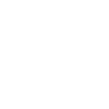
t = 0.00 s
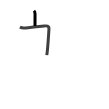
t = 1.75 s
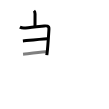
t = 3.50 s
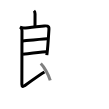
t = 5.50 s
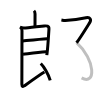
t = 7.25 s
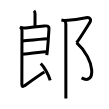
t = 9.00 s

The animated SVG that drew these frames (rendered in a browser with its animation timeline set to each time). Animation: 9 SMIL elements (animate=9); one cycle of 9.00 s.

<svg width="109px" height="109px" viewBox="0 0 px 109px" xmlns="http://www.w3.org/2000/svg" xmlns:xlink="http://www.w3.org/1999/xlink" xml:space="preserve" version="1.1"  baseProfile="full">
<path d="M33.95,10.76c0.9,0.9,1.09,1.74,1.09,3.25C35.04,15.14,35,23.23,35,26" style="fill:none;stroke:black;stroke-width:3;opacity:0">
  <animate attributeType="CSS" attributeName="opacity" from="0" to="1" begin="0s" dur="1s" repeatCount="0" fill="freeze" />
</path>
<path d="M19.89,27.11c1.61,0.89,3.35,1.12,5.61,0.82c5.37-0.72,14.9-1.6,18.64-1.97c2.48-0.25,5.02-0.23,4.82,3.02c-0.35,5.83-0.88,14.23-1.55,21.25c-0.19,2.02-0.39,3.17-0.61,4.87" style="fill:none;stroke:black;stroke-width:3;opacity:0">
  <animate attributeType="CSS" attributeName="opacity" from="0" to="1" begin="1s" dur="1s" repeatCount="0" fill="freeze" />
</path>
<path d="M22.91,40.98C27.5,40.5,40.25,39,47.2,38.66" style="fill:none;stroke:black;stroke-width:3;opacity:0">
  <animate attributeType="CSS" attributeName="opacity" from="0" to="1" begin="2s" dur="1s" repeatCount="0" fill="freeze" />
</path>
<path d="M23.05,54.21c4.97-0.52,13.83-1.71,23.25-2.34" style="fill:none;stroke:black;stroke-width:3;opacity:0">
  <animate attributeType="CSS" attributeName="opacity" from="0" to="1" begin="3s" dur="1s" repeatCount="0" fill="freeze" />
</path>
<path d="M20.89,27.61c0.94,0.94,1.1,1.77,1.1,3.11c0,1.02-0.12,43.69-0.12,53.53c0,2.61,1.25,2.5,2.44,1.65c4.16-2.98,15.52-11.15,20.14-13.87" style="fill:none;stroke:black;stroke-width:3;opacity:0">
  <animate attributeType="CSS" attributeName="opacity" from="0" to="1" begin="4s" dur="1s" repeatCount="0" fill="freeze" />
</path>
<path d="M40.75,63.5c3.01,2.91,7.75,10.67,9.47,16.81" style="fill:none;stroke:black;stroke-width:3;opacity:0">
  <animate attributeType="CSS" attributeName="opacity" from="0" to="1" begin="5s" dur="1s" repeatCount="0" fill="freeze" />
</path>
<path d="M61.41,19.96c1.59,0.29,2.55,0.59,3.84,0.52C73.5,20,79,19.25,86,17.73c4.23-0.92,5.54,1.99,3.7,4.89c-1.84,2.9-9.92,15.98-13.15,20.12" style="fill:none;stroke:black;stroke-width:3;opacity:0">
  <animate attributeType="CSS" attributeName="opacity" from="0" to="1" begin="6s" dur="1s" repeatCount="0" fill="freeze" />
</path>
<path d="M76.56,42.74C95.75,59.88,96,86,81.61,77.88" style="fill:none;stroke:black;stroke-width:3;opacity:0">
  <animate attributeType="CSS" attributeName="opacity" from="0" to="1" begin="7s" dur="1s" repeatCount="0" fill="freeze" />
</path>
<path d="M64.87,21c0.94,0.94,0.96,2.23,0.96,3.25c0,8.82,0.02,45.86,0.03,64.75c0,4.12,0,7.44,0,9.5" style="fill:none;stroke:black;stroke-width:3;opacity:0">
  <animate attributeType="CSS" attributeName="opacity" from="0" to="1" begin="8s" dur="1s" repeatCount="0" fill="freeze" />
</path>
</svg>
